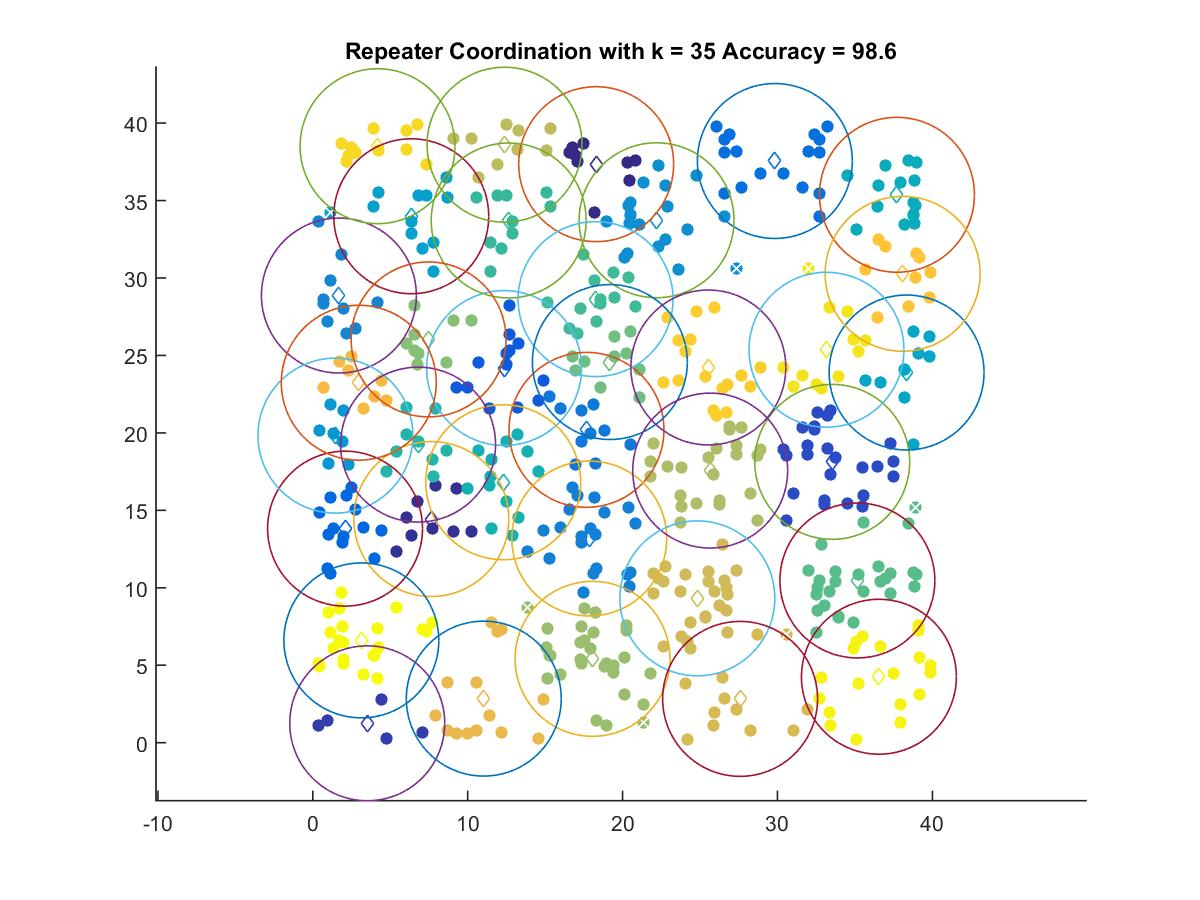

Source data for this figure (header and first rows):
18.295, 37.348
7.65, 14.44
3.514, 1.252
33.53, 18.13
12.35, 24.19
2.083, 13.82
29.83, 37.55
17.67, 20.2
17.85, 13.18
1.685, 28.87
22.19, 33.73
1.462, 19.82
6.356, 33.98
38.33, 23.9
37.71, 35.37
12.29, 16.81
6.798, 19.24
12.65, 33.71
18.25, 28.64
35.16, 10.47
19.18, 24.57
7.476, 26.03
18.06, 5.413
25.66, 17.57
12.38, 38.6
24.82, 9.318
27.59, 2.829
11.04, 2.846
2.969, 23.24
38.08, 30.27
25.54, 24.22
4.18, 38.51
33.16, 25.37
36.55, 4.257
3.135, 6.603
